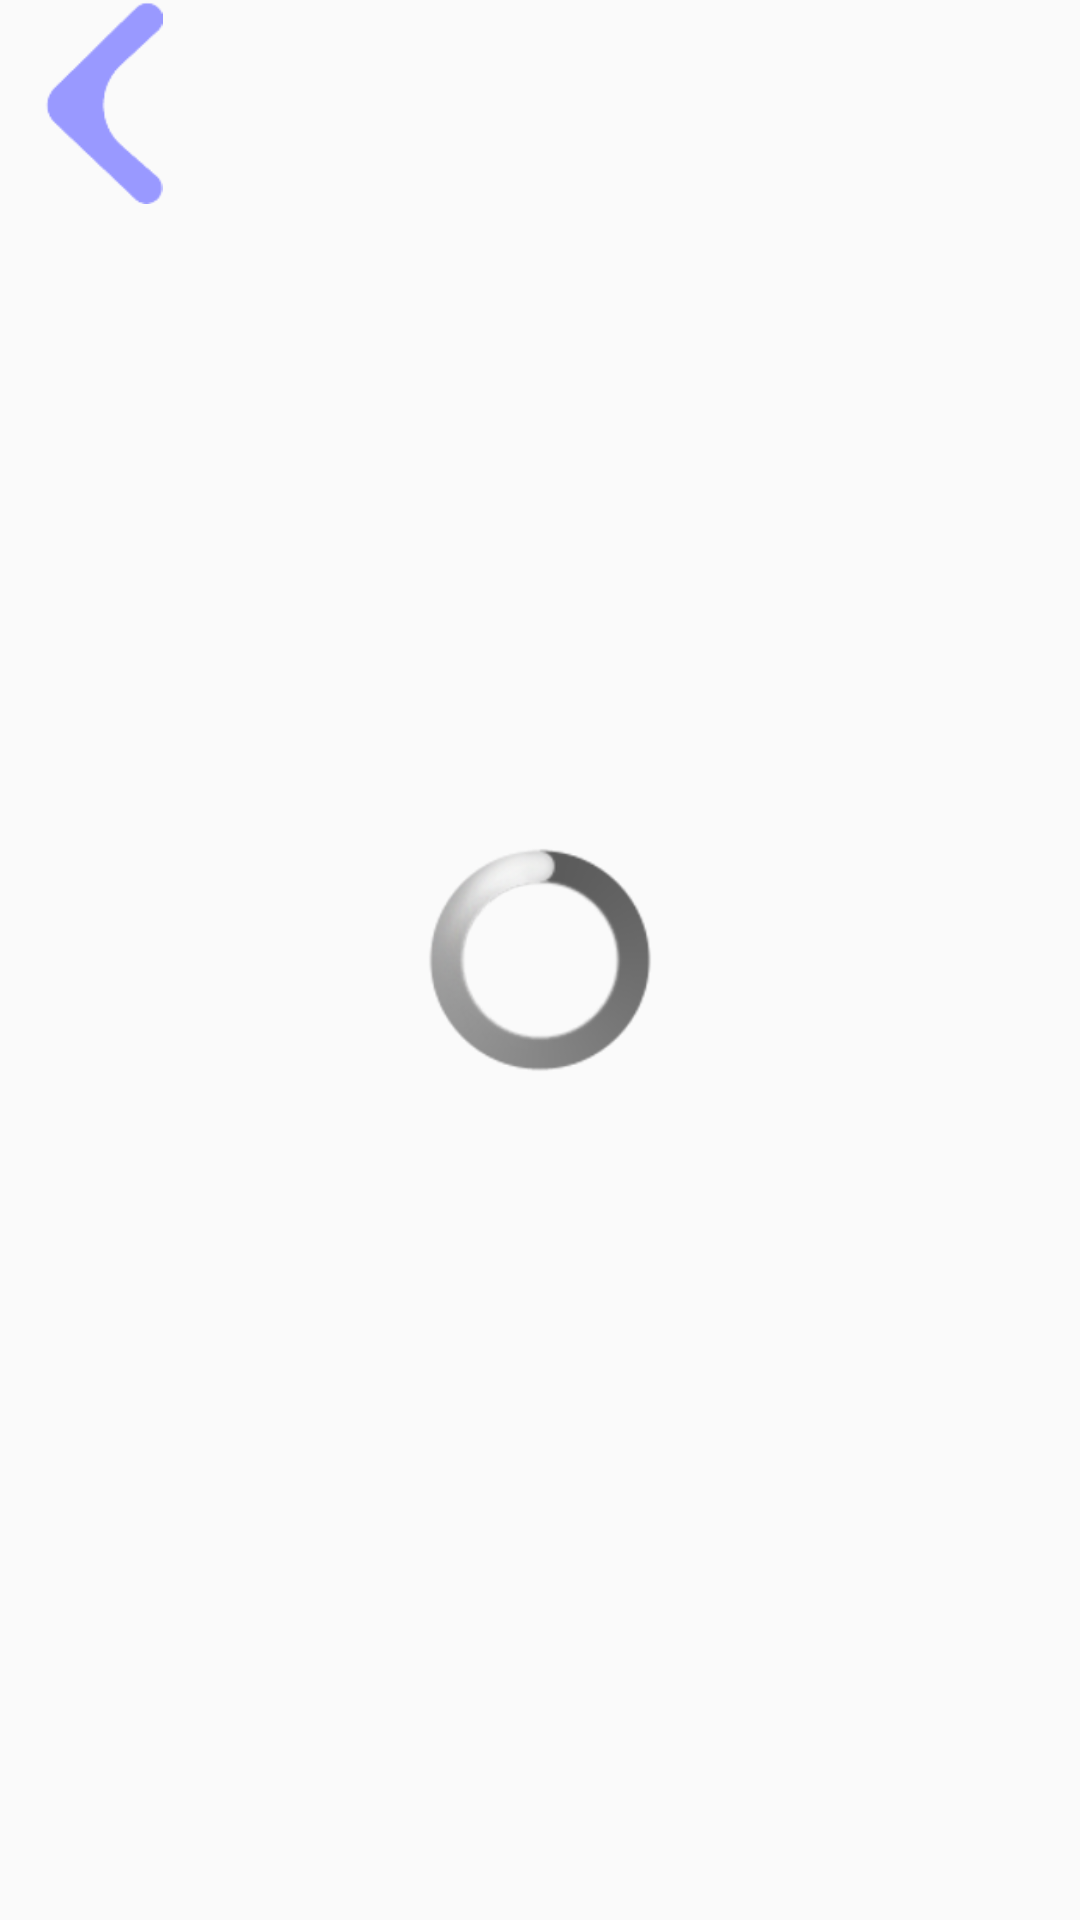

Here is an Android app screen rendered from its layout file. Give the layout XML and the strings, colors and styles it references.
<!-- AndroidManifest.xml: application theme Theme.Reservation_local -->
<!-- res/layout/fragment_mes_reservations.xml -->
<?xml version="1.0" encoding="utf-8"?>

<FrameLayout xmlns:android="http://schemas.android.com/apk/res/android"
    android:layout_width="match_parent"
    android:layout_height="match_parent">

    
    <LinearLayout
        android:layout_width="match_parent"
        android:layout_height="match_parent"
        android:orientation="vertical">

        
        <ImageView
            android:id="@+id/btnRetour"
            android:layout_width="wrap_content"
            android:layout_height="68dp"
            android:src="@drawable/retour" />


        <androidx.recyclerview.widget.RecyclerView
            android:id="@+id/reservationsRecyclerView"
            android:layout_width="match_parent"
            android:layout_height="match_parent"/>

    </LinearLayout>

    
    <ProgressBar
        android:id="@+id/chargement"
        android:layout_width="50dp"
        android:layout_height="50dp"
        style="@android:style/Widget.ProgressBar.Large"
        android:scaleX="1.5"
        android:scaleY="1.5"
        android:indeterminate="true"
        android:layout_gravity="center" />
    <TextView
        android:id="@+id/txtAucuneReservation"
        android:layout_width="wrap_content"
        android:layout_height="wrap_content"
        android:layout_marginLeft="16dp"
        android:layout_marginRight="16dp"
        android:gravity="center"
        android:text="Aucune réservation. Veuillez revenir a l'accueil et utilisé le filtre afin de faire une réservation."
        android:textSize="18sp"
        android:visibility="invisible"
        android:layout_gravity="center"/>

</FrameLayout>
<!-- resources referenced by this layout -->
<resources>
  <!-- drawable retour: png bitmap (drawable, 2491 bytes) -->
  <style name="Theme.Reservation_local" parent="android:Theme.Material.Light.NoActionBar" />
</resources>
